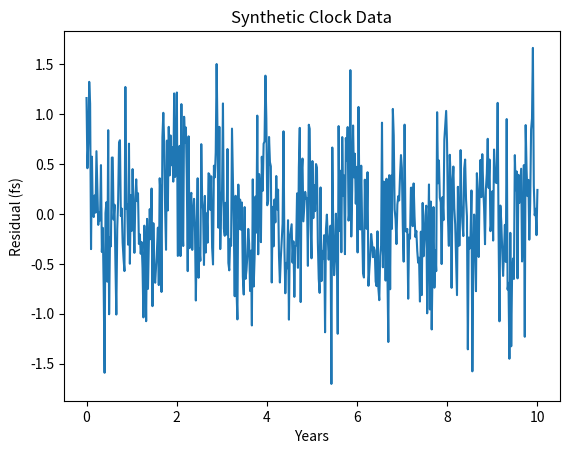
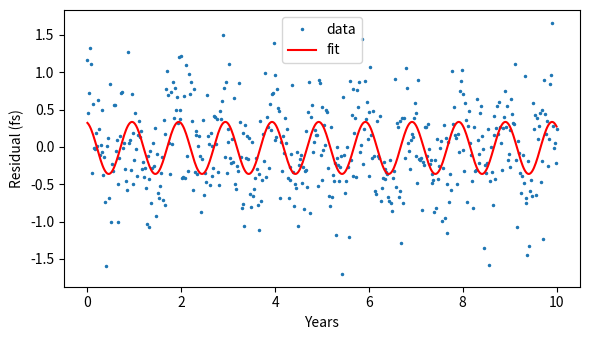

Recreate these plots in Python, in order.
import numpy as np
import matplotlib.pyplot as plt
from scipy.optimize import curve_fit

# --- Generate synthetic clock residuals (replace with real data) ---
np.random.seed(0)
years = np.linspace(0, 10, 500)  # 10 years of data
true_A = 2e-15  # fractional amplitude
true_omega = 2*np.pi/1.0  # 1-year cycle
true_phi = 0.5

residual = (true_A/true_omega) * np.cos(true_omega*years + true_phi)
noise = np.random.normal(0, 5e-16, size=years.shape)
data = residual + noise

plt.plot(years, data*1e15)
plt.xlabel('Years'); plt.ylabel('Residual (fs)'); plt.title('Synthetic Clock Data'); plt.show()

def cyclic_model(t, A, omega, phi, offset):
    return (A/omega)*np.cos(omega*t + phi) + offset

p0 = [1e-15, 2*np.pi, 0, 0]
popt, pcov = curve_fit(cyclic_model, years, data, p0=p0)
A_fit, omega_fit, phi_fit, off = popt
perr = np.sqrt(np.diag(pcov))

print(f"Fitted A = {A_fit:.2e} ± {perr[0]:.1e}")
print(f"Period = {2*np.pi/omega_fit:.3f} yr")
print(f"If A consistent with 0, no cycle detected.")

plt.figure(figsize=(6,3.5))
plt.plot(years, data*1e15, '.', ms=3, label='data')
plt.plot(years, cyclic_model(years, *popt)*1e15, 'r-', label='fit')
plt.legend(); plt.xlabel('Years'); plt.ylabel('Residual (fs)'); plt.tight_layout()
plt.savefig('cyclic_fit.png', dpi=150); plt.show()
